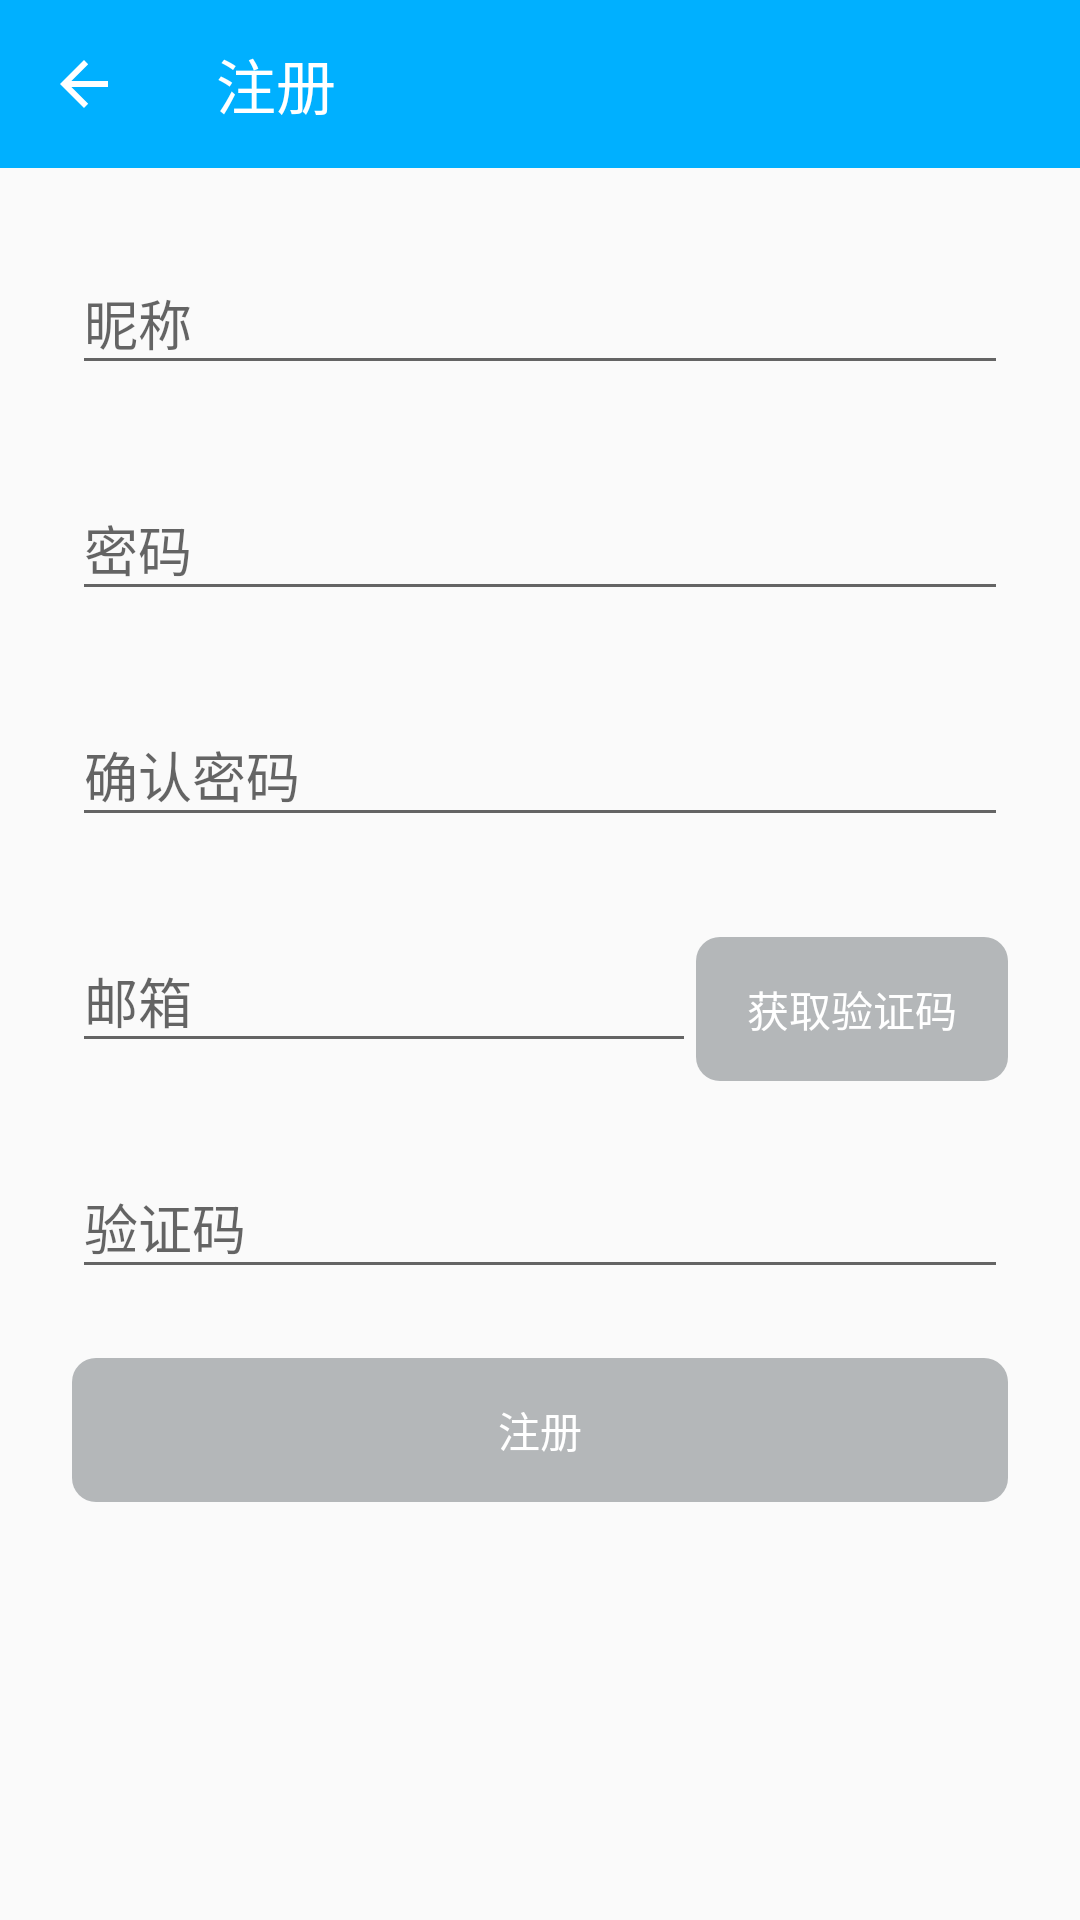

Reconstruct the res/layout file that produces this screen, plus the resources it refers to.
<!-- AndroidManifest.xml: application theme AppTheme -->
<!-- res/layout/activity_account.xml -->
<?xml version="1.0" encoding="utf-8"?>
<LinearLayout xmlns:android="http://schemas.android.com/apk/res/android"
    xmlns:app="http://schemas.android.com/apk/res-auto"
    android:layout_width="match_parent"
    android:layout_height="match_parent"
    android:orientation="vertical">

    <android.support.v7.widget.Toolbar
        android:id="@+id/activity_account_toolbar"
        app:navigationIcon="?attr/homeAsUpIndicator"
        android:layout_width="match_parent"
        android:layout_height="?attr/actionBarSize"
        android:background="?attr/colorPrimary"
       app:title="@string/activity_account"
        app:popupTheme="@style/ThemeOverlay.AppCompat.Light"
        app:theme="@style/ThemeOverlay.AppCompat.Dark.ActionBar"
        app:titleTextColor="@android:color/white">


    </android.support.v7.widget.Toolbar>

    <ScrollView
        android:layout_width="fill_parent"
        android:layout_height="fill_parent"
        android:fitsSystemWindows="true">

        <LinearLayout
            android:layout_width="match_parent"
            android:layout_height="wrap_content"
            android:layout_marginTop="20dp"
            android:orientation="vertical"
            android:paddingLeft="24dp"
            android:paddingRight="24dp">

            <android.support.design.widget.TextInputLayout
                app:errorTextAppearance="@style/ThemeErrorTextAppearance"
                android:id="@+id/activity_account_til_name"
                android:layout_width="match_parent"
                android:layout_height="wrap_content"
                app:errorEnabled="true">

                <android.support.design.widget.TextInputEditText
                    android:id="@+id/activity_account_edt_name"
                    android:layout_width="match_parent"
                    android:layout_height="wrap_content"
                    android:hint="@string/activity_account_name"
                    android:inputType="text"
                    android:maxLength="10" />
            </android.support.design.widget.TextInputLayout>

            <android.support.design.widget.TextInputLayout
                app:errorTextAppearance="@style/ThemeErrorTextAppearance"
                android:id="@+id/activity_account_til_password"
                android:layout_width="match_parent"
                android:layout_height="wrap_content"
                app:errorEnabled="true">

                <android.support.design.widget.TextInputEditText
                    android:id="@+id/activity_account_edt_password"
                    android:layout_width="match_parent"
                    android:layout_height="wrap_content"
                    android:hint="@string/activity_account_password"
                    android:inputType="textPassword"
                    android:maxLength="20" />
            </android.support.design.widget.TextInputLayout>

            <android.support.design.widget.TextInputLayout
                app:errorTextAppearance="@style/ThemeErrorTextAppearance"
                android:id="@+id/activity_account_til_ok_password"
                android:layout_width="match_parent"
                android:layout_height="wrap_content"
                app:errorEnabled="true">

                <android.support.design.widget.TextInputEditText
                    android:id="@+id/activity_account_edt_ok_password"
                    android:layout_width="match_parent"
                    android:layout_height="wrap_content"
                    android:hint="@string/activity_account_ok_password"
                    android:inputType="textPassword"
                    android:maxLength="20" />
            </android.support.design.widget.TextInputLayout>

            <LinearLayout
                android:layout_width="match_parent"
                android:layout_height="wrap_content"
                android:orientation="horizontal">

                <android.support.design.widget.TextInputLayout
                    app:errorTextAppearance="@style/ThemeErrorTextAppearance"
                    android:id="@+id/activity_account_til_email"
                    android:layout_width="0dp"
                    android:layout_height="wrap_content"
                    android:layout_weight="2"
                    app:errorEnabled="true">

                    <android.support.design.widget.TextInputEditText
                        android:id="@+id/activity_account_edt_email"
                        android:layout_width="match_parent"
                        android:layout_height="wrap_content"
                        android:hint="@string/activity_account_email"
                        android:inputType="textEmailAddress"
                        android:maxLength="30" />
                </android.support.design.widget.TextInputLayout>

                <Button
                    android:id="@+id/activity_account_btn_get_check_code"
                    android:layout_width="0dp"
                    android:layout_height="wrap_content"
                    android:layout_weight="1"
                    android:background="@drawable/btn_bg"
                    android:enabled="false"
                    android:text="@string/activity_account_btn_get_check_code"
                    android:textColor="@android:color/white" />

            </LinearLayout>

            <android.support.design.widget.TextInputLayout
                app:errorTextAppearance="@style/ThemeErrorTextAppearance"
                android:id="@+id/activity_account_til_check_code"
                android:layout_width="match_parent"
                android:layout_height="wrap_content"
                app:errorEnabled="true">

                <android.support.design.widget.TextInputEditText
                    android:id="@+id/activity_account_edt_check_code"
                    android:layout_width="match_parent"
                    android:layout_height="wrap_content"
                    android:hint="@string/activity_account_edt_check_code"
                    android:inputType="number"
                    android:maxLength="4" />
            </android.support.design.widget.TextInputLayout>

            <Button
                android:id="@+id/activity_account_btn_account"
                android:layout_width="match_parent"
                android:layout_height="wrap_content"
                android:background="@drawable/btn_bg"
                android:enabled="false"
                android:text="@string/activity_account"
                android:textColor="@android:color/white" />
        </LinearLayout>
    </ScrollView>

</LinearLayout>
<!-- resources referenced by this layout -->
<resources>
  <!-- drawable btn_bg (drawable) -->
  <?xml version="1.0" encoding="utf-8"?>
  <selector xmlns:android="http://schemas.android.com/apk/res/android">
      <item>
          <shape>
              <stroke android:color="@android:color/transparent" />
              <solid android:color="@color/colorLoginButtonBack" />
              <corners android:radius="8dp" />
          </shape>
      </item>
  </selector>
  <string name="activity_account">注册</string>
  <string name="activity_account_btn_get_check_code">获取验证码</string>
  <string name="activity_account_edt_check_code">验证码</string>
  <string name="activity_account_email">邮箱</string>
  <string name="activity_account_name">昵称</string>
  <string name="activity_account_ok_password">确认密码</string>
  <string name="activity_account_password">密码</string>
  <style name="ThemeErrorTextAppearance">
          <item name="android:textColor">@android:color/holo_red_light</item>
      </style>
  <style name="AppTheme" parent="Theme.AppCompat.Light.NoActionBar">
          <item name="colorPrimary">@color/colorPrimary</item>
          <item name="colorPrimaryDark">@color/colorPrimaryDark</item>
          <item name="colorAccent">@color/colorAccent</item>
          <item name="windowActionModeOverlay">true</item>
          <item name="android:windowActionModeOverlay">true</item>
          <item name="android:actionModeBackground">@color/colorPrimary</item>
          <item name="android:itemBackground">@android:color/white</item>
  
          
          
          <item name="android:textAppearanceLargePopupMenu">@style/ItemTextAppearance</item>
          <item name="textAppearanceLargePopupMenu">@style/ItemTextAppearance</item>
  
      </style>
  <color name="colorLoginButtonBack">#b4b7b9</color>
  <color name="colorPrimary">#00b0ff</color>
  <color name="colorPrimaryDark">#00b0ff</color>
  <color name="colorAccent">#00b0ff</color>
  <style name="ItemTextAppearance" parent="@style/TextAppearance.Widget.AppCompat.ExpandedMenu.Item">
          <item name="android:textColor">@android:color/black</item>
      </style>
</resources>
